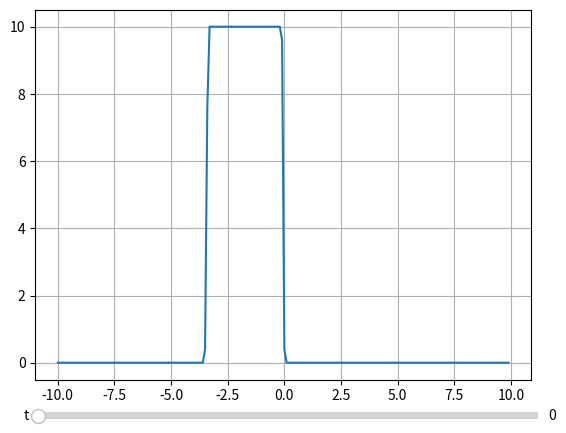

Write Python code to recreate this figure.
import numpy as np
import matplotlib.pyplot as plt
from matplotlib.widgets import Slider

x = np.arange(-10, 10, .1)
y = [0] * len(x)
for i in range(int(len(y) / 3.0), int(len(y) / 2.0)):
    y[i] = 10

c = .1
dt = 0.001
dx = .05
v = .1

ut = []
for j in range(650):
    yn = [y[0]]
    for i in range(1, len(y) - 1):
        a = y[i] * dt / dx * (y[i] - y[i - 1])
        b = v * dt / (dx**2) * (y[i + 1] - 2 * y[i] + y[i - 1]) 
        yn.append(y[i] + b - a)
    yn.append(y[len(y) - 1])
    y = yn
    ut.append(yn)

plt.grid()
plot, = plt.plot(x, ut[0])

axdt = plt.axes([0.13, 0.02, 0.78, 0.03], facecolor='lightgoldenrodyellow')
sdt = Slider(axdt, 't', 0, len(ut) - 1, valinit=0)

def update(val):
    plot.set_ydata(ut[int(val)])
sdt.on_changed(update)

plt.show()
